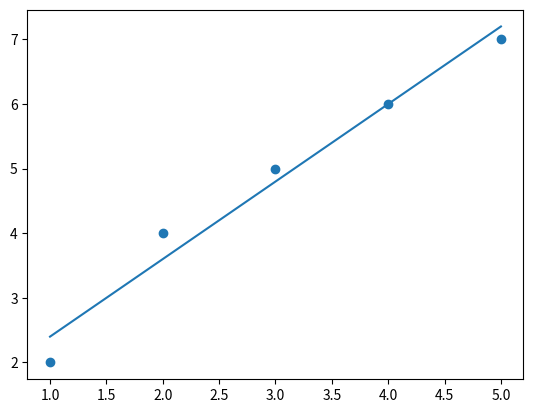

The script that saved this image:
import math
import numpy as np
import matplotlib.pyplot as plt

class LinearRegression:

  b0 = b1 = r = 0

  def coef (self):
    return (self.b0, self.b1)

  def fit (self, x, y):

    n = len (x)
    xiyi = 0
    xi2 = 0

    for i in range (n):
      xiyi += x[i] * y[i]
      xi2 += x[i] ** 2

    self.b1 = (xiyi - n * x.mean () * y.mean ()) / (xi2 - n * x.mean () ** 2)
    self.b0 = y.mean () - self.b1 * x.mean ()

  def predict (self, x):

    y = self.b0 + self.b1 * x
    return (y)

  def score (self, x, y):
  
    y_pred = self.predict (x)

    var_y_pred = ((y_pred - y_pred.mean ()) * (y_pred - y_pred.mean ())).sum ()
    var_y = ((y - y.mean ()) * (y - y.mean ())).sum ()
    r = math.sqrt (var_y_pred / var_y)
    return (r)

def main ():

  x_train = np.array ([1, 2, 3, 4, 5])
  y_train = np.array ([2, 4, 5, 6, 7])

  x_test = np.array ([1, 2, 3, 4, 5])

  regressor = LinearRegression ()
  regressor.fit (x_train, y_train)
  regressor.coef ()
  y_pred = regressor.predict (x_test)
  r2 = regressor.score (x_train, y_train)
  print (r2)
  plt.scatter (x_train, y_train)
  plt.plot (x_test, y_pred)
  plt.show ()


if __name__ == "__main__":
  main ()